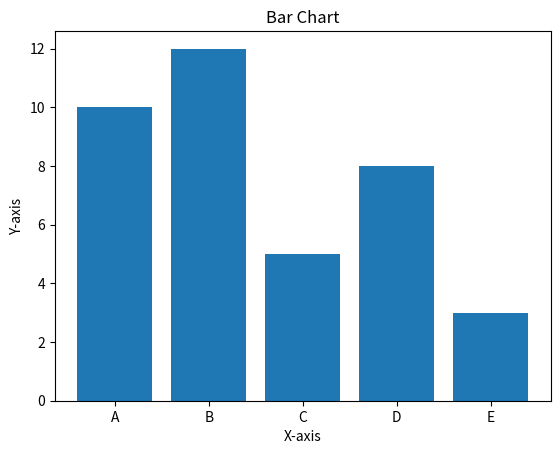

Generate this figure with matplotlib:
import matplotlib.pyplot as plt


categories=['A','B','C','D','E']
values=[10,12,5,8,3]

plt.bar(categories,values)
plt.title("Bar Chart")
plt.xlabel("X-axis")
plt.ylabel("Y-axis")
plt.show()